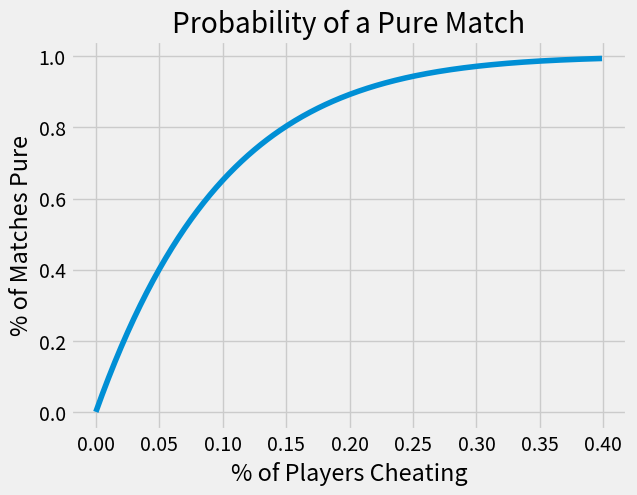

This figure's Python source:
import pandas as pandas
from matplotlib import pyplot as plt 
from scipy.stats import binom

plt.style.use('fivethirtyeight')

NUM_PLAYERS = 10
MAX = 400
DIVS = 1000

probs = []
rates = [x/DIVS for x in range(0, MAX)]

for rate in rates:
    probs.append(1 - binom.pmf(0, NUM_PLAYERS, rate))

plt.plot(rates, probs)

plt.title('Probability of a Pure Match')
plt.xlabel('% of Players Cheating')
plt.ylabel('% of Matches Pure')

plt.show()